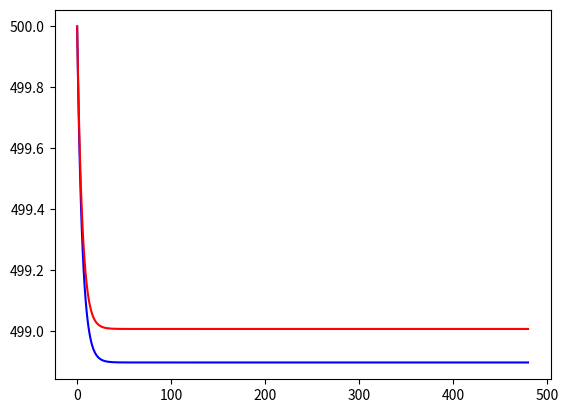

Write the Python code that produced this figure.
# test how water vapor biases soil chamber fluxes
import numpy as np
import scipy.constants.constants as const
import matplotlib.pyplot as plt
import scipy.stats as stats

# environmental settings
V_ch = 4076.1 * 1e-6    # in m3
A_ch = 317.8 * 1e-4    # in m2
T_atm = 293.15    # air temperature 20 C
p_atm = const.atm
air_conc = p_atm / const.R / T_atm
flow_rate = 1./60 * air_conc * 1e-3    # flow rate, 1 L/min
C_w_atm = 0.    # no H2O, dry air
C_s_atm = 500. * 1e-12 * air_conc    # COS at 500 pptv
C_c_atm = 400. * 1e-6 * air_conc    # CO2 at 400 ppmv
F_w = (np.arange(4)+1)*5./100 * 1e-3    # H2O fluxes, 0.05, 0.10, 0.15, 0.20 mmol m-2 s-1
F_s = np.linspace(-8,2,101) * 1e-12    # COS fluxes, -8 to +2 pmol m-2 s-1
F_c = np.linspace(0,5,101) * 1e-6    # CO2 fluxes, 0 to 5 umol m-2 s-1
dt = 1.    # time step, 1 sec
duration = 480.    # chamber-close period, 8 min
N_t = int(duration/dt)

i = 3
j = 70
C_w = np.zeros(N_t+1)
C_s = np.zeros(N_t+1)
C_c = np.zeros(N_t+1)
C_w[0] = C_w_atm
C_s[0] = C_s_atm
C_c[0] = C_c_atm
# analytical solution of water concentration
C_w[1:] = C_w_atm + F_w[i] * A_ch / flow_rate * (1. 
	- np.exp(- flow_rate * (np.arange(N_t)+1) / V_ch))
for k in np.arange(N_t)+1:
	C_s[k] = C_s[k-1] + dt * flow_rate / V_ch * (C_s_atm - C_s[k-1] + F_s[j] * A_ch / flow_rate)

chi_s = C_s * air_conc / (air_conc - C_w)
plt.plot(np.arange(N_t+1), C_s/air_conc*1e12, 'b-')
plt.plot(np.arange(N_t+1), chi_s/air_conc*1e12, 'r-')
plt.show()
y_fit = chi_s - C_s_atm
x_fit = 1 - np.exp(-flow_rate * np.arange(N_t+1) / V_ch)
slope, intercept, r_value, p_value, std_err = stats.linregress(x_fit,y_fit)
F_s_calc = slope * flow_rate / A_ch